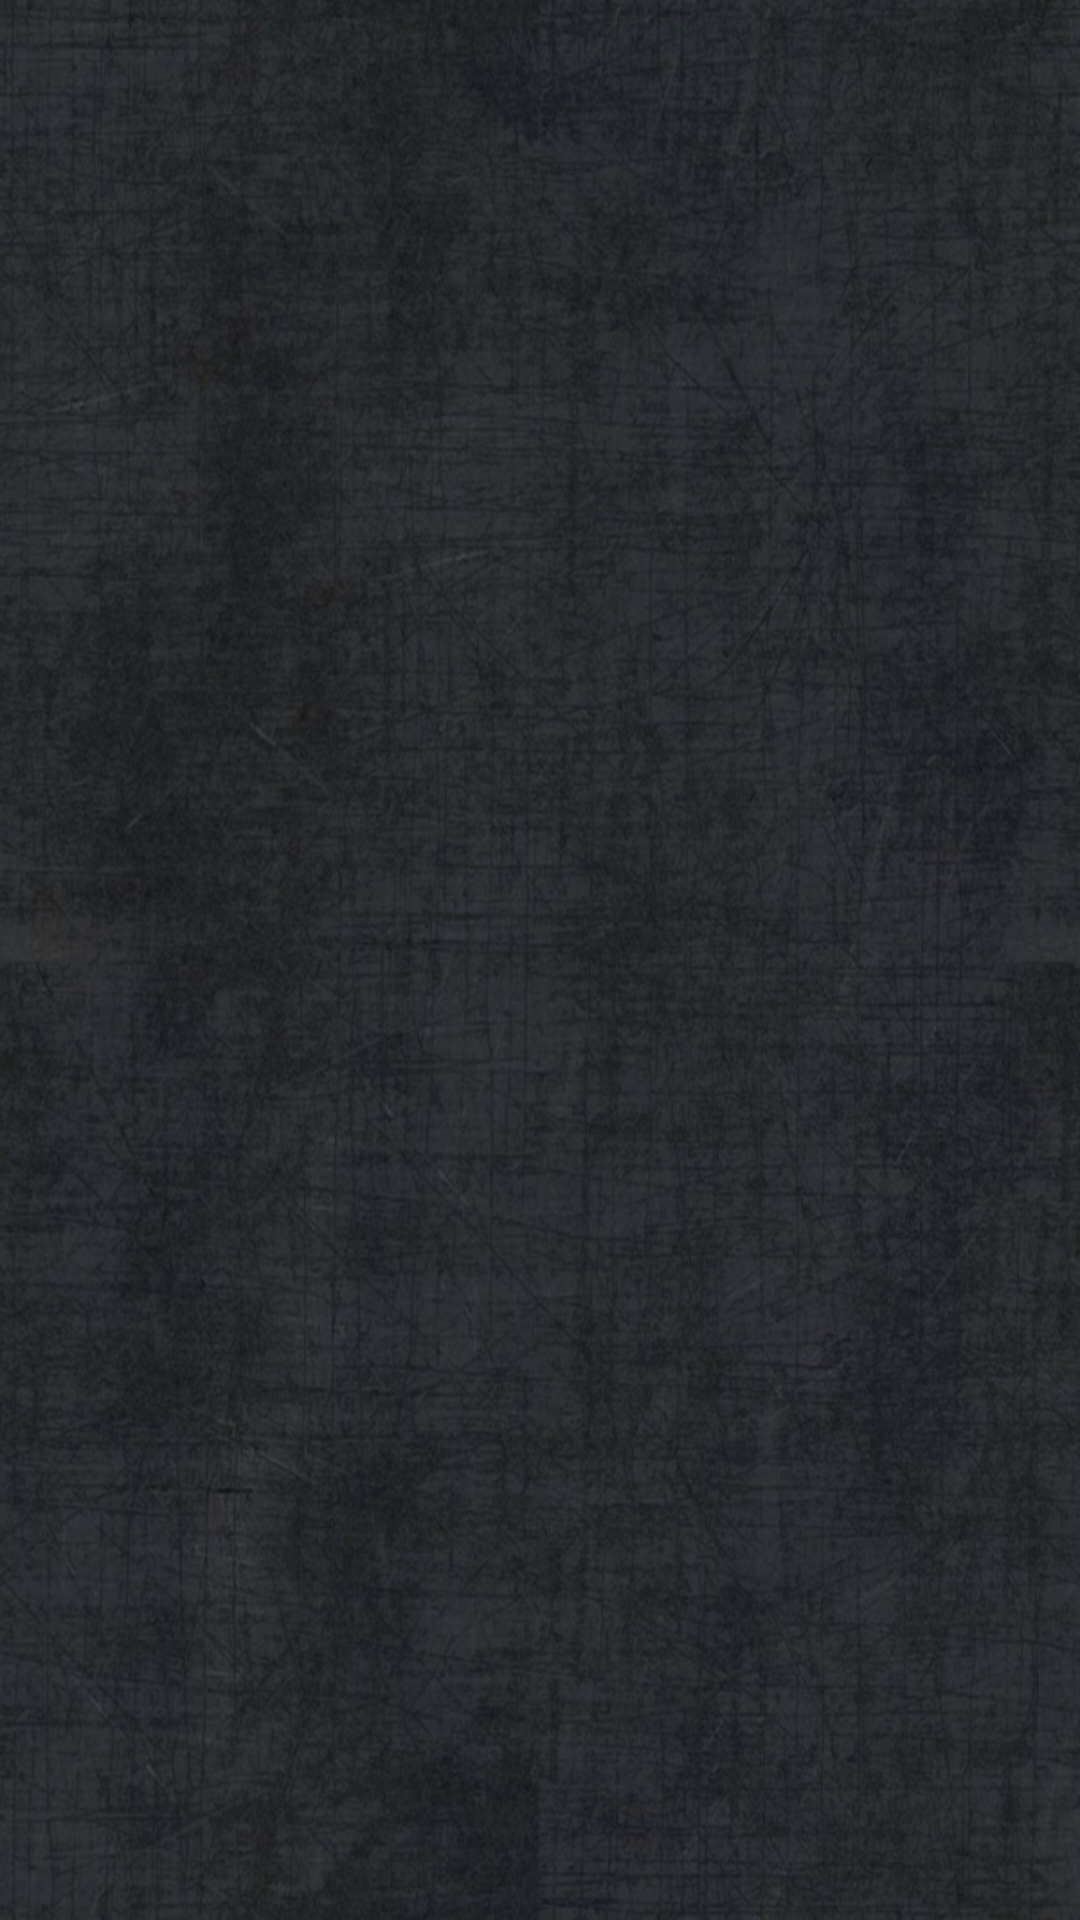

Here is an Android app screen rendered from its layout file. Give the layout XML and the strings, colors and styles it references.
<!-- AndroidManifest.xml: application theme AppTheme -->
<!-- res/layout/activity_main.xml -->
<?xml version="1.0" encoding="utf-8"?>
<androidx.constraintlayout.widget.ConstraintLayout
	xmlns:android="http://schemas.android.com/apk/res/android"
	xmlns:app="http://schemas.android.com/apk/res-auto"
	android:layout_height="match_parent"
	android:layout_width="match_parent">

	<ImageView
		android:id="@+id/background"
		android:layout_width="0dp"
		android:layout_height="0dp"
		android:layout_marginBottom="0dp"
		android:layout_marginLeft="0dp"
		android:layout_marginRight="0dp"
		android:layout_marginTop="0dp"
		android:scaleType="fitXY"
		app:layout_constraintBottom_toBottomOf="parent"
		app:layout_constraintLeft_toLeftOf="parent"
		app:layout_constraintRight_toRightOf="parent"
		app:layout_constraintTop_toTopOf="parent"
		app:srcCompat="@mipmap/img_background_dark"/>

	<View
		android:id="@+id/heading_indicator"
		android:layout_width="0dp"
		android:layout_height="5dp"
		android:background="@color/colorAccent"
		android:rotation="90"
		android:visibility="invisible"
		app:layout_constraintBottom_toBottomOf="@+id/fragment_container"
		app:layout_constraintLeft_toLeftOf="@+id/fragment_container"
		app:layout_constraintRight_toRightOf="@+id/fragment_container"
		app:layout_constraintTop_toTopOf="@+id/fragment_container"/>

	<FrameLayout
		android:id="@+id/fragment_container"
		android:layout_width="0dp"
		android:layout_height="0dp"
		app:layout_constraintRight_toRightOf="parent"
		android:layout_marginRight="0dp"
		app:layout_constraintLeft_toLeftOf="parent"
		android:layout_marginLeft="0dp"
		app:layout_constraintTop_toTopOf="parent"
		android:layout_marginTop="0dp"
		app:layout_constraintBottom_toBottomOf="parent"
		android:layout_marginBottom="0dp">

	</FrameLayout>

</androidx.constraintlayout.widget.ConstraintLayout>
<!-- resources referenced by this layout -->
<resources>
  <color name="colorAccent">#91cf34</color>
  <!-- mipmap img_background_dark: png bitmap (mipmap-mdpi, 761207 bytes) -->
  <style name="AppTheme" parent="Base.Theme.AppCompat">
  		<item name="colorPrimary">@color/colorAccent</item>
  		<item name="colorPrimaryDark">@color/colorPrimaryDark</item>
  		<item name="colorAccent">@color/colorAccent</item>
  		<item name="coordinatorLayoutStyle">@style/Widget.Support.CoordinatorLayout</item>
  
  		<item name="android:textColorPrimary">@color/darkGray</item>
  
  		<item name="android:itemTextAppearance">@style/MenuItemTextAppearance</item>
  	</style>
  <color name="colorPrimaryDark">#659024</color>
  <color name="darkGray">#323232</color>
  <style name="MenuItemTextAppearance">
  		<item name="android:textColor">@color/white</item>
  	</style>
  <color name="white">#FFFFFF</color>
</resources>
